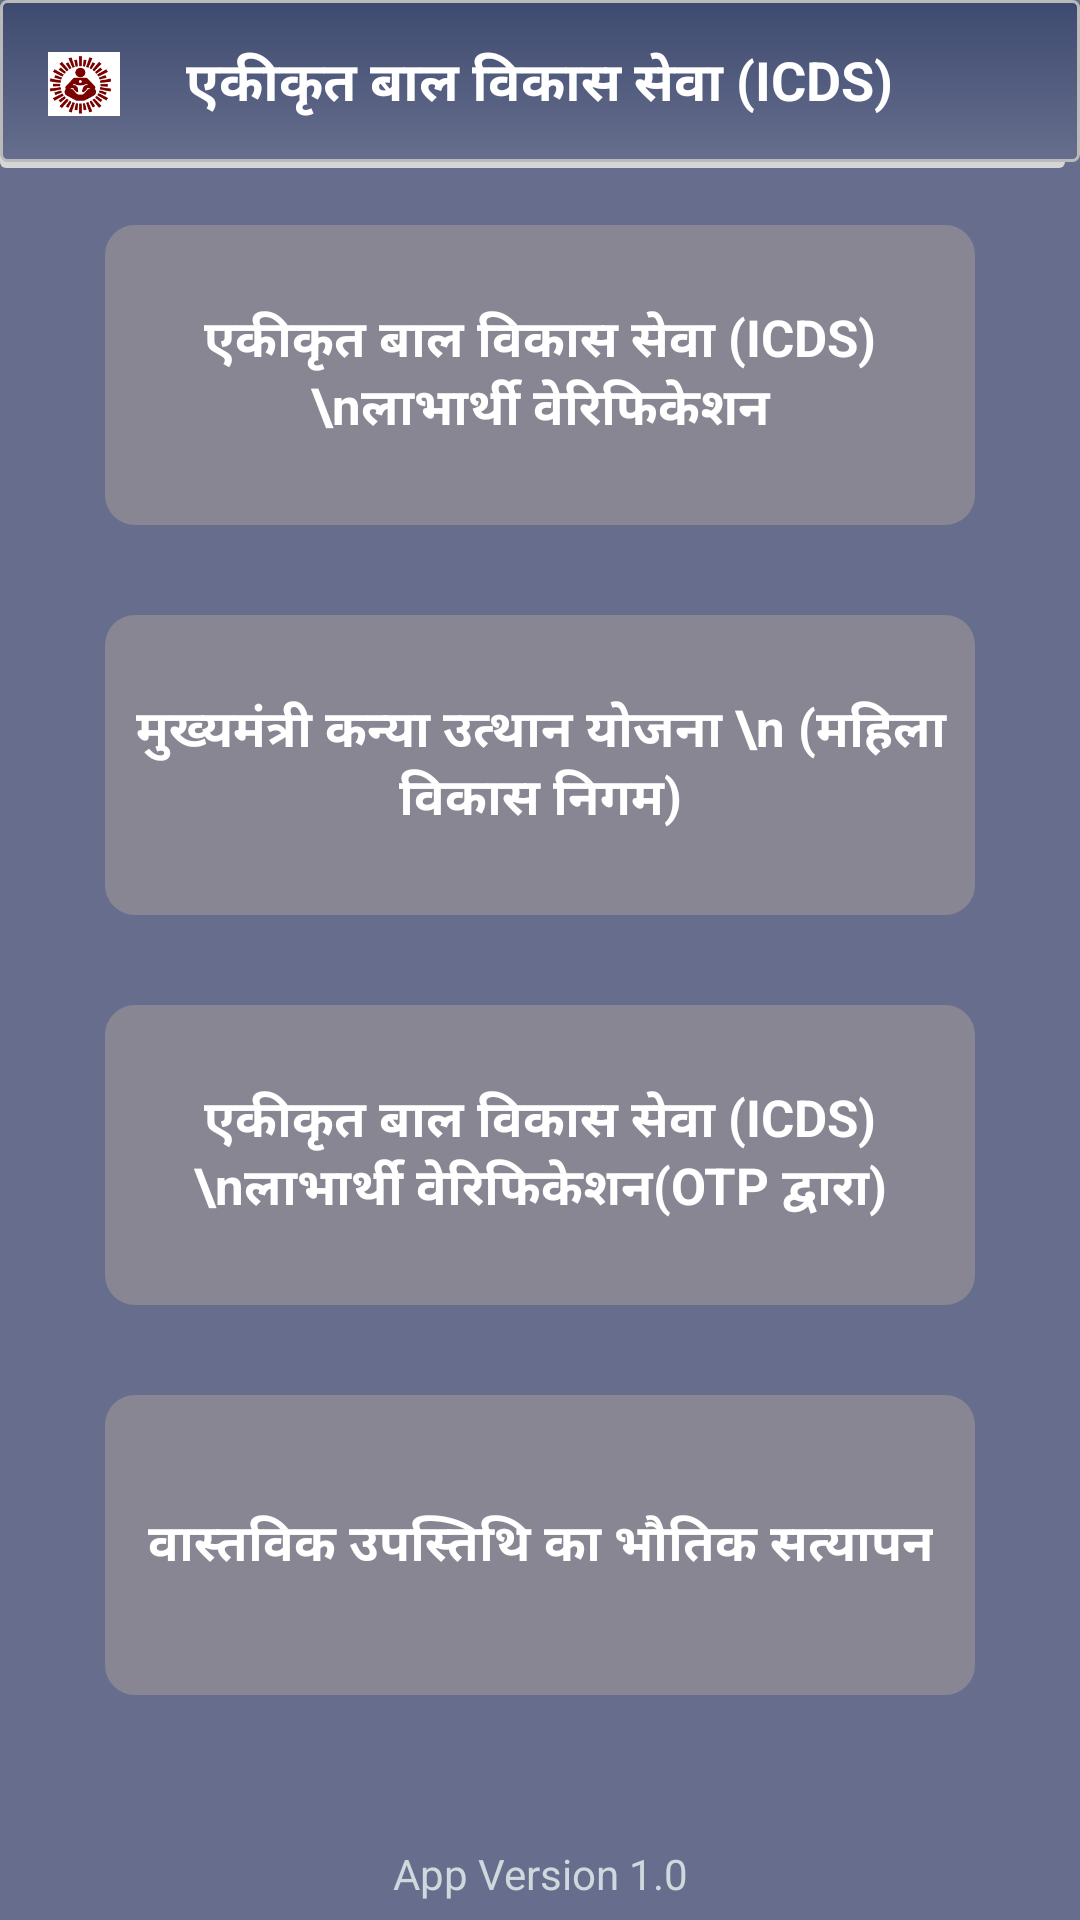

Here is an Android app screen rendered from its layout file. Give the layout XML and the strings, colors and styles it references.
<!-- AndroidManifest.xml: application theme AppTheme -->
<!-- res/layout/activity_choose_scheme.xml -->
<RelativeLayout xmlns:android="http://schemas.android.com/apk/res/android"
    xmlns:tools="http://schemas.android.com/tools"
    android:layout_width="match_parent"
    android:layout_height="match_parent"
    android:gravity="end"
    android:background="@color/colorPrimary"
    >

    <RelativeLayout
        android:id="@+id/header"
        android:layout_width="match_parent"
        android:layout_height="?attr/actionBarSize"
        android:background="@drawable/header_bg">

        <TextView
            android:layout_width="wrap_content"
            android:layout_height="wrap_content"
            android:layout_centerInParent="true"
            android:gravity="center_horizontal"
            android:text="एकीकृत बाल विकास सेवा (ICDS)"
            android:textColor="@color/color_white"
            android:textSize="18sp"
            android:textStyle="bold" />

        <ImageView
            android:id="@+id/imageView1"
            android:layout_width="40dp"
            android:layout_height="40dp"
            android:layout_centerVertical="true"
            android:layout_marginLeft="8dp"
            android:background="@drawable/circular_shape_white"
            android:padding="8dp"
            android:src="@drawable/icdslogo" />

    </RelativeLayout>


    <LinearLayout
        android:layout_centerInParent="true"
        android:layout_width="match_parent"
        android:layout_height="wrap_content"
        android:layout_marginLeft="35dp"
        android:layout_marginRight="35dp"
        android:weightSum="2"
        android:orientation="vertical">

        <LinearLayout
            android:id="@+id/lin1"
            android:layout_weight="1"
            android:padding="8dp"
            android:layout_gravity="center_horizontal"
            android:gravity="center_horizontal"
            android:layout_width="match_parent"
            android:layout_height="100dp"
            android:background="@drawable/shape_white"
            android:orientation="horizontal">

            
            
            
            
            
            
            

            <TextView
                android:layout_gravity="center_vertical"
                android:layout_width="wrap_content"
                android:layout_height="wrap_content"
                android:text="एकीकृत बाल विकास सेवा (ICDS) \nलाभार्थी वेरिफिकेशन"
                android:gravity="center"
                android:textColor="@color/color_white"
                android:textSize="17sp"
                android:textStyle="bold"/>
        </LinearLayout>

        <LinearLayout
            android:id="@+id/lin2"
            android:layout_marginTop="30dp"
            android:layout_weight="1"
            android:padding="8dp"
            android:layout_gravity="center_horizontal"
            android:gravity="center_horizontal"
            android:layout_width="match_parent"
            android:layout_height="100dp"
            android:background="@drawable/shape_white"
            android:orientation="horizontal">

            <TextView
                android:layout_gravity="center_vertical"
                android:gravity="center"
                android:layout_width="wrap_content"
                android:layout_height="wrap_content"
                android:text="मुख्यमंत्री कन्या उत्थान योजना \n (महिला विकास निगम)"
                android:textColor="@color/color_white"
                android:textSize="17sp"
                android:textStyle="bold"/>
        </LinearLayout>
        <LinearLayout
            android:id="@+id/lin3"
            android:layout_marginTop="30dp"
            android:layout_weight="1"
            android:padding="8dp"
            android:layout_gravity="center_horizontal"
            android:gravity="center_horizontal"
            android:layout_width="match_parent"
            android:layout_height="100dp"
            android:background="@drawable/shape_white"
            android:orientation="horizontal">

            <TextView
                android:layout_gravity="center_vertical"
                android:gravity="center"
                android:layout_width="wrap_content"
                android:layout_height="wrap_content"
                android:text="एकीकृत बाल विकास सेवा (ICDS) \nलाभार्थी वेरिफिकेशन(OTP द्वारा)"
                android:textColor="@color/color_white"
                android:textSize="17sp"
                android:textStyle="bold"/>
        </LinearLayout>

        <LinearLayout
            android:id="@+id/lin4"
            android:layout_marginTop="30dp"
            android:layout_weight="1"
            android:padding="8dp"
            android:layout_gravity="center_horizontal"
            android:gravity="center_horizontal"
            android:layout_width="match_parent"
            android:layout_height="100dp"
            android:background="@drawable/shape_white"
            android:orientation="horizontal">

            <TextView
                android:layout_gravity="center_vertical"
                android:gravity="center"
                android:layout_width="wrap_content"
                android:layout_height="wrap_content"
                android:text="वास्तविक उपस्तिथि का भौतिक सत्यापन"
                android:textColor="@color/color_white"
                android:textSize="17sp"
                android:textStyle="bold"/>
        </LinearLayout>
    </LinearLayout>

    <TextView
        android:layout_above="@+id/footer"
        android:layout_width="match_parent"
        android:layout_height="wrap_content"
        android:id="@+id/tv_version"
        android:textColor="@color/secondaryColor"
        android:textAlignment="center"
        android:text="App Version 1.0"
        android:layout_marginBottom="6dp"
        android:layout_alignParentBottom="true"/>

    <ImageView
        android:visibility="gone"
        android:id="@+id/footer"
        android:layout_width="wrap_content"
        android:layout_height="46dp"
        android:src="@drawable/nic"
        android:layout_alignParentBottom="true"/>
</RelativeLayout>
<!-- resources referenced by this layout -->
<resources>
  <color name="colorPrimary">#676E8D</color>
  <color name="color_white">#FFFFFF</color>
  <color name="secondaryColor">#cfd8dc</color>
  <!-- drawable header_bg (drawable) -->
  <?xml version="1.0" encoding="utf-8"?>
  <selector xmlns:android="http://schemas.android.com/apk/res/android">
  
      <item>
          <layer-list>
              <item android:right="5dp" android:top="5dp">
                  <shape>
                      <corners android:radius="2dp" />
                      <solid android:color="#D6D6D6" />
                  </shape>
              </item>
              <item android:bottom="2dp" android:left="0dp">
                  <shape>
                      <gradient android:angle="270"
                          android:endColor="@color/colorPrimary" android:startColor="@color/colorPrimaryDark" />
                      <stroke android:width="1dp" android:color="#BABABA" />
                      <corners android:radius="2dp" />
                      <padding android:bottom="5dp" android:left="0dp"
                          android:right="0dp" android:top="5dp" />
                  </shape>
              </item>
          </layer-list>
      </item>
  </selector>
  <!-- drawable icdslogo: png bitmap (drawable, 15655 bytes) -->
  <!-- drawable shape_white (drawable) -->
  <?xml version="1.0" encoding="utf-8"?>
      <shape xmlns:android="http://schemas.android.com/apk/res/android"
          android:shape="rectangle">
          <solid android:color="#96A19797" />
          <corners android:radius="10dp" />
      </shape>
  <style name="AppTheme" parent="AppBaseTheme">
          
      </style>
  <color name="colorPrimaryDark">#3D4A6F</color>
  <style name="AppBaseTheme" parent="Theme.AppCompat.Light.DarkActionBar">
          <item name="colorPrimary">@color/colorPrimary</item>
          <item name="colorPrimaryDark">@color/colorPrimaryDark</item>
          <item name="colorAccent">@color/colorAccent</item>
      </style>
  <color name="colorAccent">#819CE7</color>
</resources>
